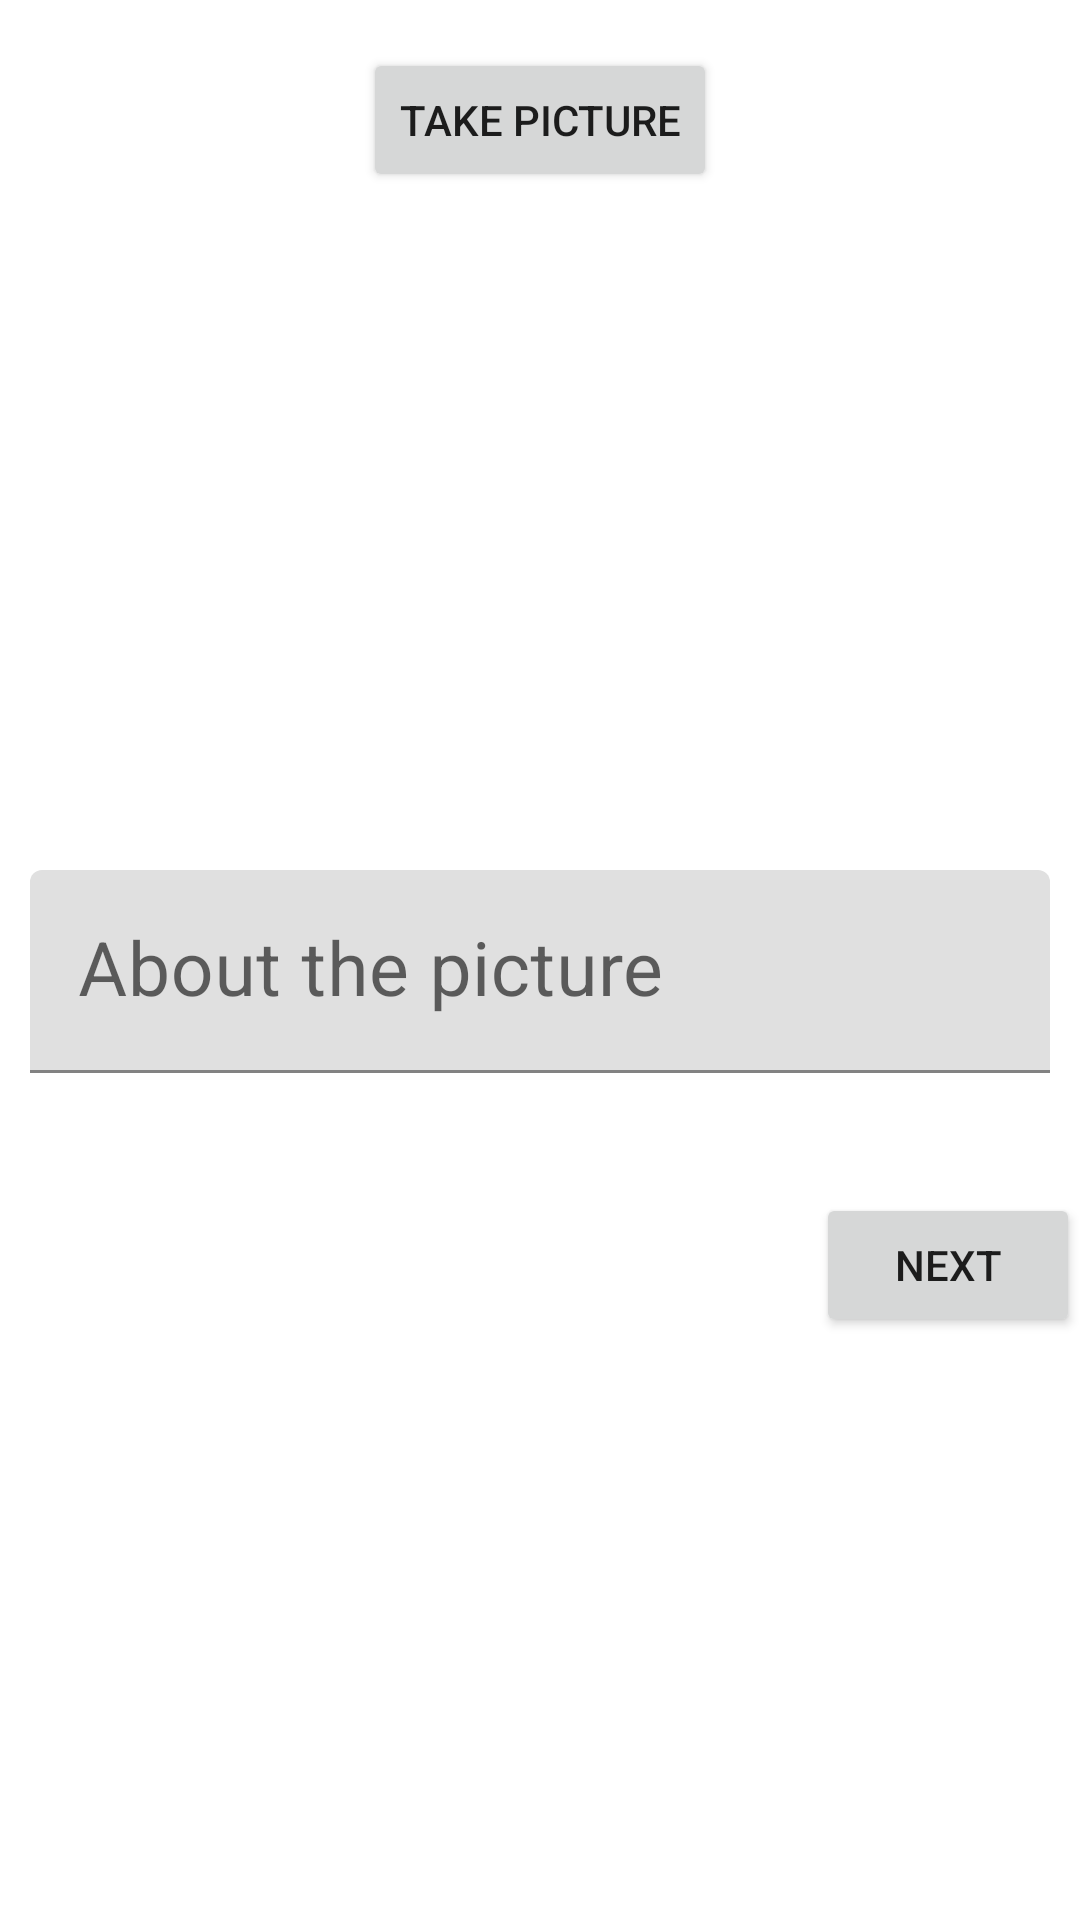

Reconstruct the res/layout file that produces this screen, plus the resources it refers to.
<!-- AndroidManifest.xml: application theme Theme.TOTAL -->
<!-- res/layout/fragment_photo.xml -->
<?xml version="1.0" encoding="utf-8"?>
<layout xmlns:android="http://schemas.android.com/apk/res/android"
    xmlns:app="http://schemas.android.com/apk/res-auto"
    xmlns:tools="http://schemas.android.com/tools">

    <data>
        <variable
            name="viewModel"
            type="raum.muchbeer.total.viewmodel.SampleVM" />
    </data>

    <ScrollView
        android:layout_width="match_parent"
        android:layout_height="match_parent"
        >
    <LinearLayout
        android:layout_width="match_parent"
        android:layout_height="match_parent"
        android:orientation="vertical">

        <Button
            android:id="@+id/btnTakePicture"
            android:layout_width="wrap_content"
            android:layout_height="wrap_content"
            android:layout_gravity="center_horizontal"
            android:layout_marginTop="16dp"
            android:text="Take Picture" />

        <ImageView
            android:id="@+id/imageView"
            android:layout_width="200dp"
            android:layout_height="200dp"
            android:layout_marginTop="16dp"
            android:layout_gravity="center_horizontal"
            android:src="@drawable/ic_photo_camera" />

        <com.google.android.material.textfield.TextInputLayout
            android:id="@+id/photo"
            android:layout_width="match_parent"
            android:layout_height="wrap_content"
            app:startIconDrawable="@drawable/edit_values"
            android:hint="About the picture"
            android:padding="10dp">

            <com.google.android.material.textfield.TextInputEditText
                android:layout_width="match_parent"
                android:layout_height="wrap_content"
                android:textSize="25dp"
                app:photoComment="@{viewModel.observePhotoCommentEdtTxt}"/>
        </com.google.android.material.textfield.TextInputLayout>

        <RelativeLayout
            android:layout_marginTop="30dp"
            android:layout_width="match_parent"
            android:layout_height="wrap_content">
            <Button
                android:layout_width="wrap_content"
                android:layout_height="wrap_content"
                android:id="@+id/next"
                android:layout_alignParentRight="true"
                android:text="Next"/>
        </RelativeLayout>
    </LinearLayout></ScrollView>


</layout>
<!-- resources referenced by this layout -->
<resources>
  <style name="Theme.TOTAL" parent="Theme.MaterialComponents.DayNight.DarkActionBar">
          
          <item name="colorPrimary">@color/color_primary</item>
          <item name="colorPrimaryVariant">@color/color_primary_dark</item>
          <item name="colorOnPrimary">@color/color_primary_light</item>
          
          <item name="colorSecondary">@color/color_accent</item>
          <item name="colorSecondaryVariant">@color/color_primary_text</item>
          <item name="colorOnSecondary">@color/color_secondary_text</item>
          
          <item name="android:statusBarColor" tools:targetApi="l">?attr/colorPrimaryVariant</item>
          
      </style>
  <color name="color_primary">#00BCD4</color>
  <color name="color_primary_dark">#0097A7</color>
  <color name="color_primary_light">#B2EBF2</color>
  <color name="color_accent">#03A9F4</color>
  <color name="color_primary_text">#212121</color>
  <color name="color_secondary_text">#757575</color>
</resources>
